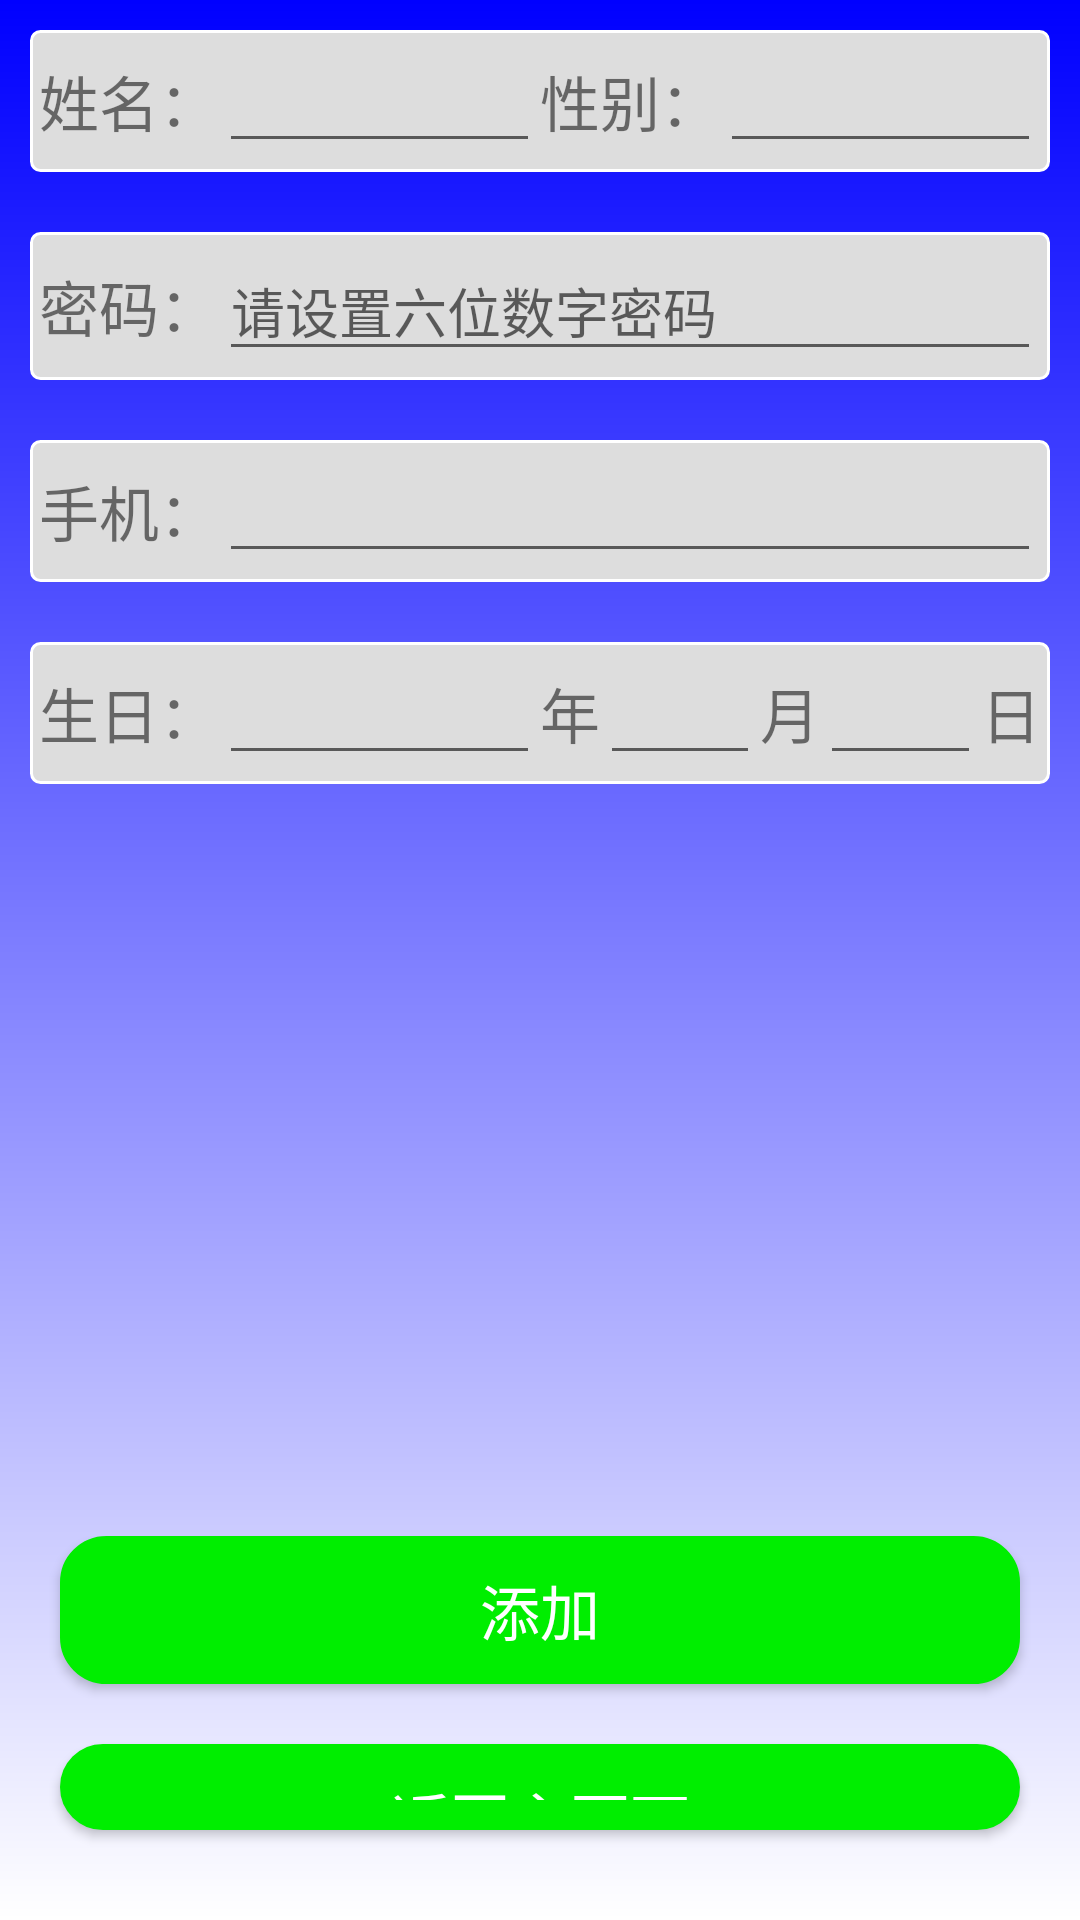

Reconstruct the res/layout file that produces this screen, plus the resources it refers to.
<!-- AndroidManifest.xml: application theme AppTheme -->
<!-- res/layout/activity_add.xml -->
<LinearLayout xmlns:android="http://schemas.android.com/apk/res/android"
    xmlns:tools="http://schemas.android.com/tools"
    android:layout_width="match_parent"
    android:layout_height="match_parent"
    android:orientation="vertical"
    android:background="@drawable/gradient">

    <LinearLayout
        android:layout_width="match_parent"
        android:layout_height="0dp"
        android:orientation="vertical"
        android:layout_weight="4">

        <LinearLayout
            android:layout_width="match_parent"
            android:layout_height="wrap_content"
            android:orientation="horizontal"
            android:layout_margin="10dp"
            android:background="@drawable/grey_shape">

            <LinearLayout
                android:layout_width="0dp"
                android:layout_height="wrap_content"
                android:orientation="horizontal"
                android:layout_weight="1">

                <TextView
                    android:layout_width="wrap_content"
                    android:layout_height="wrap_content"
                    android:text="姓名："
                    android:textSize="20dp"/>

                <EditText
                    android:id="@+id/editTextUser"
                    android:layout_width="match_parent"
                    android:layout_height="wrap_content"
                    android:maxLength="5"
                    android:maxLines="1"/>
            </LinearLayout>

            <LinearLayout
                android:layout_width="0dp"
                android:layout_height="wrap_content"
                android:orientation="horizontal"
                android:layout_weight="1">

                <TextView
                    android:layout_width="wrap_content"
                    android:layout_height="wrap_content"
                    android:text="性别："
                    android:textSize="20dp"/>

                <EditText
                    android:id="@+id/edit_sex"
                    android:layout_width="match_parent"
                    android:layout_height="wrap_content"
                    android:maxLength="1"
                    android:maxLines="1"/>
            </LinearLayout>

        </LinearLayout>

        <LinearLayout
            android:layout_width="match_parent"
            android:layout_height="wrap_content"
            android:orientation="horizontal"
            android:layout_margin="10dp"
            android:background="@drawable/grey_shape">

            <LinearLayout
                android:layout_width="0dp"
                android:layout_height="wrap_content"
                android:orientation="horizontal"
                android:layout_weight="1">

                <TextView
                    android:layout_width="wrap_content"
                    android:layout_height="wrap_content"
                    android:text="密码："
                    android:textSize="20dp"/>

                <EditText
                    android:id="@+id/editUserPwd"
                    android:layout_width="match_parent"
                    android:layout_height="wrap_content"
                    android:maxLength="6"
                    android:maxLines="1"
                    android:inputType="numberPassword"
                    android:hint="请设置六位数字密码" />
            </LinearLayout>

        </LinearLayout>

        <LinearLayout
            android:layout_width="match_parent"
            android:layout_height="wrap_content"
            android:layout_margin="10dp"
            android:orientation="horizontal"
            android:background="@drawable/grey_shape">

            <TextView
                android:layout_width="wrap_content"
                android:layout_height="wrap_content"
                android:text="手机："
                android:textSize="20dp"/>

            <EditText
                android:layout_width="match_parent"
                android:layout_height="wrap_content"
                android:id="@+id/edit_phone"
                android:maxLength="11"
                android:maxLines="1"
                android:inputType="number"/>
        </LinearLayout>

        <LinearLayout
            android:layout_width="match_parent"
            android:layout_height="wrap_content"
            android:layout_margin="10dp"
            android:orientation="horizontal"
            android:background="@drawable/grey_shape">

            <TextView
                android:layout_width="wrap_content"
                android:layout_height="wrap_content"
                android:text="生日："
                android:textSize="20dp"/>

            <EditText
                android:layout_width="0dp"
                android:layout_height="wrap_content"
                android:id="@+id/edit_birth_year"
                android:maxLength="4"
                android:maxLines="1"
                android:inputType="number"
                android:layout_weight="2"
                android:gravity="right"/>

            <TextView
                android:layout_width="wrap_content"
                android:layout_height="wrap_content"
                android:text="年"
                android:textSize="20dp"/>

            <EditText
                android:layout_width="0dp"
                android:layout_height="wrap_content"
                android:id="@+id/edit_birth_month"
                android:maxLength="2"
                android:maxLines="1"
                android:inputType="number"
                android:layout_weight="1"
                android:gravity="right"/>

            <TextView
                android:layout_width="wrap_content"
                android:layout_height="wrap_content"
                android:text="月"
                android:textSize="20dp" />

            <EditText
                android:layout_width="0dp"
                android:layout_height="wrap_content"
                android:id="@+id/edit_birth_day"
                android:maxLength="2"
                android:maxLines="1"
                android:inputType="number"
                android:layout_weight="1"
                android:gravity="right"/>

            <TextView
                android:layout_width="wrap_content"
                android:layout_height="wrap_content"
                android:text="日"
                android:textSize="20dp" />
        </LinearLayout>

    </LinearLayout>

    <LinearLayout
        android:layout_width="match_parent"
        android:layout_height="0dp"
        android:layout_weight="1"
        android:orientation="vertical"
        android:gravity="bottom">

        <Button
            android:layout_width="match_parent"
            android:layout_height="wrap_content"
            android:text="添加"
            android:textSize="20dp"
            android:textColor="@color/white"
            android:id="@+id/btn_add"
            android:background="@drawable/green_square"
            android:layout_marginLeft="20dp"
            android:layout_marginRight="20dp"/>

        <Button
            android:layout_width="match_parent"
            android:layout_height="wrap_content"
            android:text="返回主页面"
            android:textSize="20dp"
            android:textColor="@color/white"
            android:id="@+id/btn_back"
            android:background="@drawable/green_square"
            android:layout_marginLeft="20dp"
            android:layout_marginTop="20dp"
            android:layout_marginBottom="30dp"
            android:layout_marginRight="20dp"/>
    </LinearLayout>

</LinearLayout>
<!-- resources referenced by this layout -->
<resources>
  <color name="white">#FFFFFF</color>
  <!-- drawable gradient (drawable) -->
  <?xml version="1.0" encoding="utf-8"?>
  <shape xmlns:android="http://schemas.android.com/apk/res/android">
  
      <gradient
          android:angle="90"
          android:startColor="@color/white"
          android:endColor="@color/blue"/>
  </shape>
  <!-- drawable green_square (drawable) -->
  <?xml version="1.0" encoding="utf-8"?>
  <shape xmlns:android="http://schemas.android.com/apk/res/android">
  
      <corners
          android:radius="15dp"></corners>
  
      <stroke
          android:color="@color/cyan"
          android:width="1dp"></stroke>
  
      <solid
          android:color="@color/cyan"></solid>
  
      <padding
          android:left="10dp"
          android:top="10dp"
          android:right="10dp"
          android:bottom="10dp"></padding>
  
  </shape>
  <!-- drawable grey_shape (drawable) -->
  <?xml version="1.0" encoding="utf-8"?>
  <shape xmlns:android="http://schemas.android.com/apk/res/android">
  
      <corners
          android:radius="3dp"/>
  
      <stroke
          android:color="@color/white"
          android:width="1dp"/>
  
      <solid
          android:color="@color/light_grey"/>
  
      <padding
          android:left="3dp"
          android:top="3dp"
          android:right="3dp"
          android:bottom="3dp"/>
  
  </shape>
  <style name="AppTheme" parent="Theme.AppCompat.Light.DarkActionBar">
          
          <item name="colorPrimary">@color/blue</item>
          <item name="colorPrimaryDark">@color/colorPrimaryDark</item>
          <item name="colorAccent">@color/blue</item>
      </style>
  <color name="blue">#0000FF</color>
  <color name="cyan">#00EE00</color>
  <color name="light_grey">#DDDDDD</color>
  <color name="colorPrimaryDark">#303F9F</color>
</resources>
